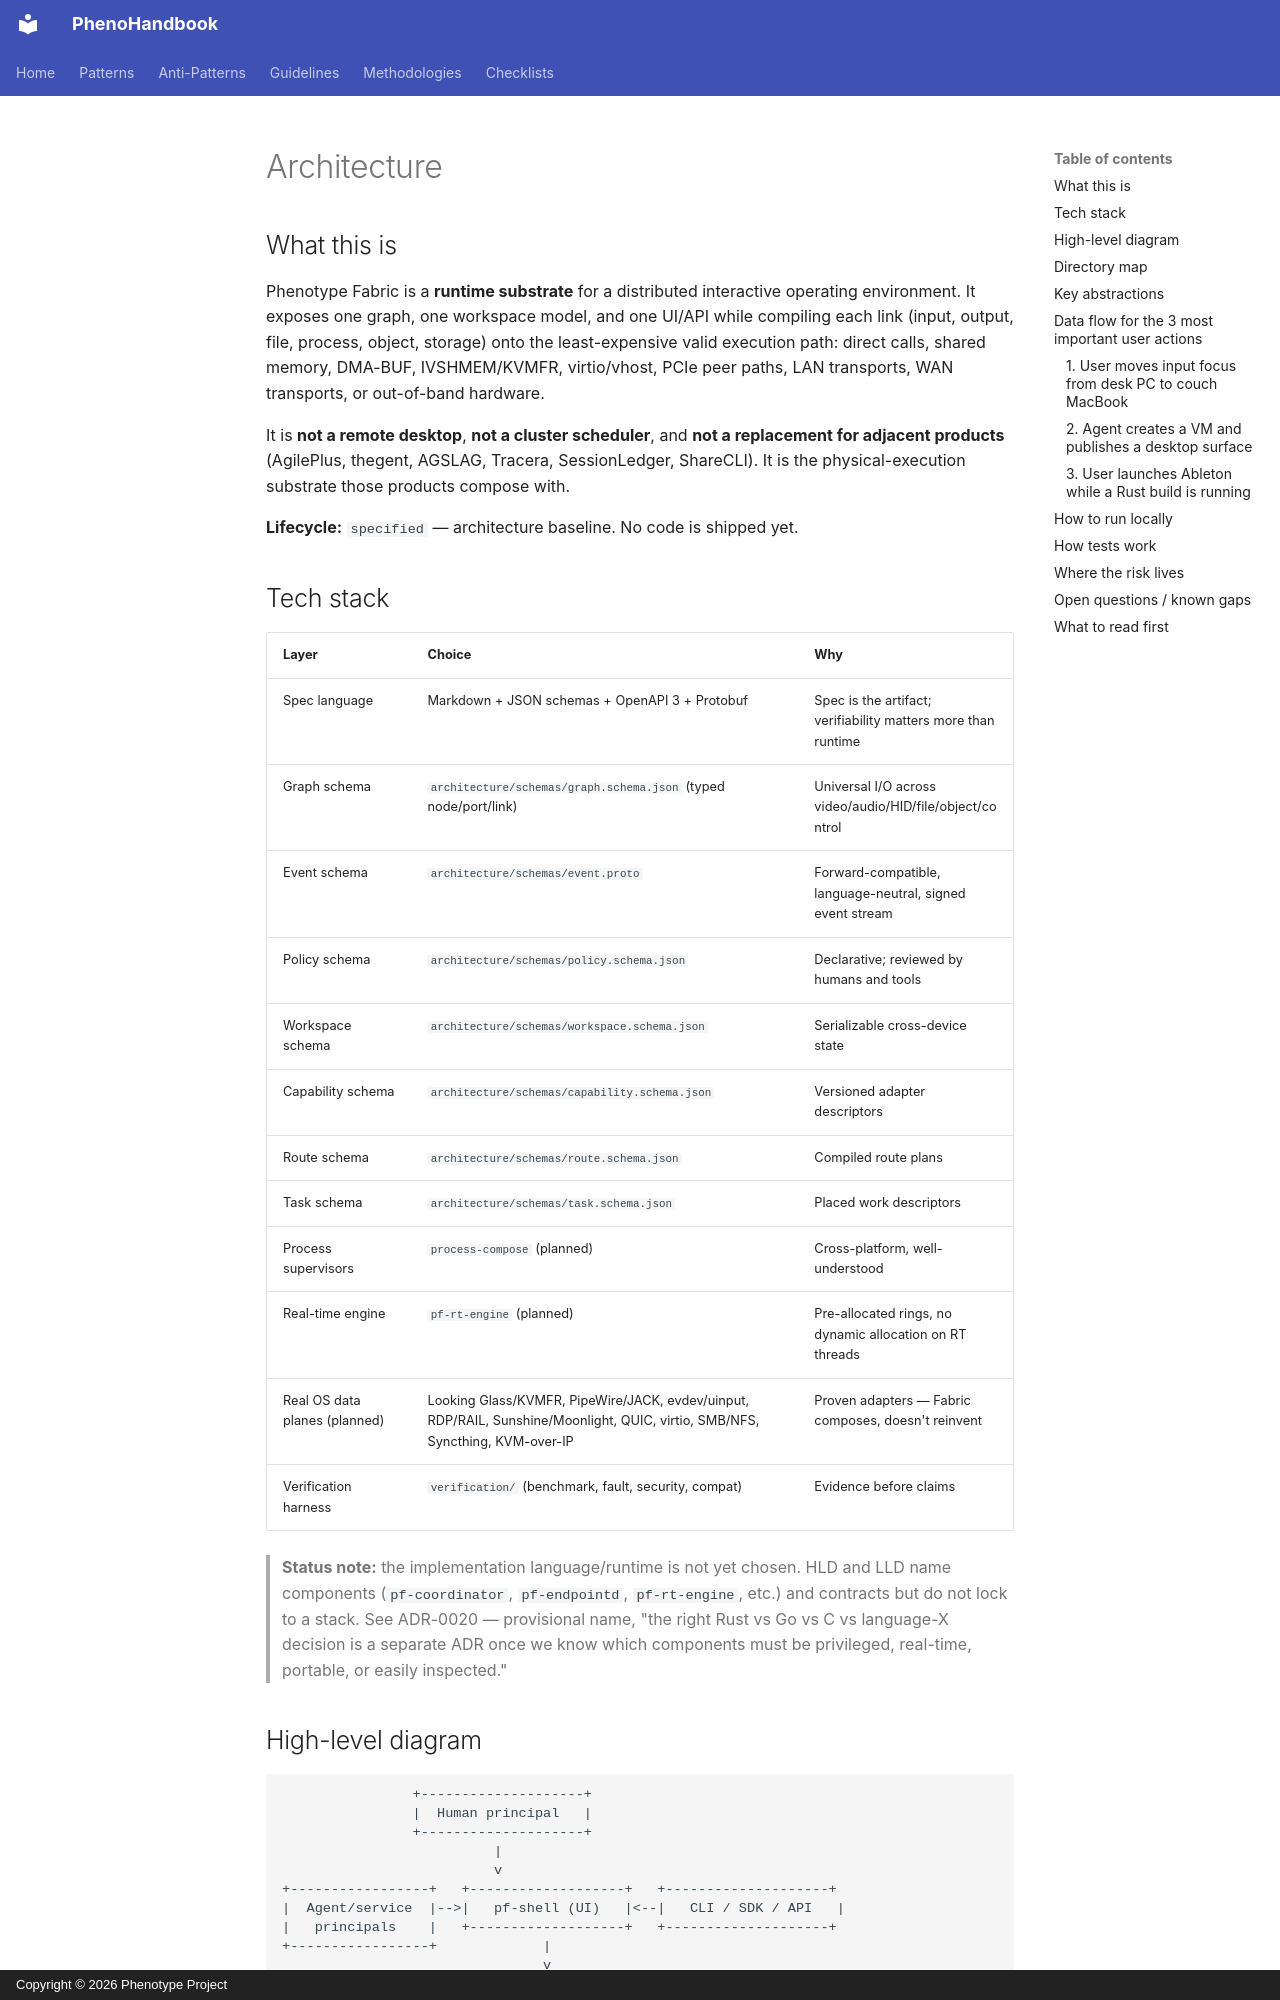

repository: KooshaPari/PhenoShared · page: src/architecture/index.html · generator: mkdocs · copyright: Copyright © 2026 Phenotype Project

# Architecture

## What this is

Phenotype Fabric is a **runtime substrate** for a distributed interactive
operating environment. It exposes one graph, one workspace model, and one
UI/API while compiling each link (input, output, file, process, object,
storage) onto the least-expensive valid execution path: direct calls,
shared memory, DMA-BUF, IVSHMEM/KVMFR, virtio/vhost, PCIe peer paths,
LAN transports, WAN transports, or out-of-band hardware.

It is **not a remote desktop**, **not a cluster scheduler**, and **not a
replacement for adjacent products** (AgilePlus, thegent, AGSLAG, Tracera,
SessionLedger, ShareCLI). It is the physical-execution substrate those
products compose with.

**Lifecycle:** `specified` — architecture baseline. No code is shipped yet.

## Tech stack

| Layer | Choice | Why |
|-------|--------|-----|
| Spec language | Markdown + JSON schemas + OpenAPI 3 + Protobuf | Spec is the artifact; verifiability matters more than runtime |
| Graph schema | `architecture/schemas/graph.schema.json` (typed node/port/link) | Universal I/O across video/audio/HID/file/object/control |
| Event schema | `architecture/schemas/event.proto` | Forward-compatible, language-neutral, signed event stream |
| Policy schema | `architecture/schemas/policy.schema.json` | Declarative; reviewed by humans and tools |
| Workspace schema | `architecture/schemas/workspace.schema.json` | Serializable cross-device state |
| Capability schema | `architecture/schemas/capability.schema.json` | Versioned adapter descriptors |
| Route schema | `architecture/schemas/route.schema.json` | Compiled route plans |
| Task schema | `architecture/schemas/task.schema.json` | Placed work descriptors |
| Process supervisors | `process-compose` (planned) | Cross-platform, well-understood |
| Real-time engine | `pf-rt-engine` (planned) | Pre-allocated rings, no dynamic allocation on RT threads |
| Real OS data planes (planned) | Looking Glass/KVMFR, PipeWire/JACK, evdev/uinput, RDP/RAIL, Sunshine/Moonlight, QUIC, virtio, SMB/NFS, Syncthing, KVM-over-IP | Proven adapters — Fabric composes, doesn't reinvent |
| Verification harness | `verification/` (benchmark, fault, security, compat) | Evidence before claims |

> **Status note:** the implementation language/runtime is not yet chosen.
> HLD and LLD name components (`pf-coordinator`, `pf-endpointd`,
> `pf-rt-engine`, etc.) and contracts but do not lock to a stack. See
> ADR-0020 — provisional name, "the right Rust vs Go vs C vs language-X
> decision is a separate ADR once we know which components must be
> privileged, real-time, portable, or easily inspected."
